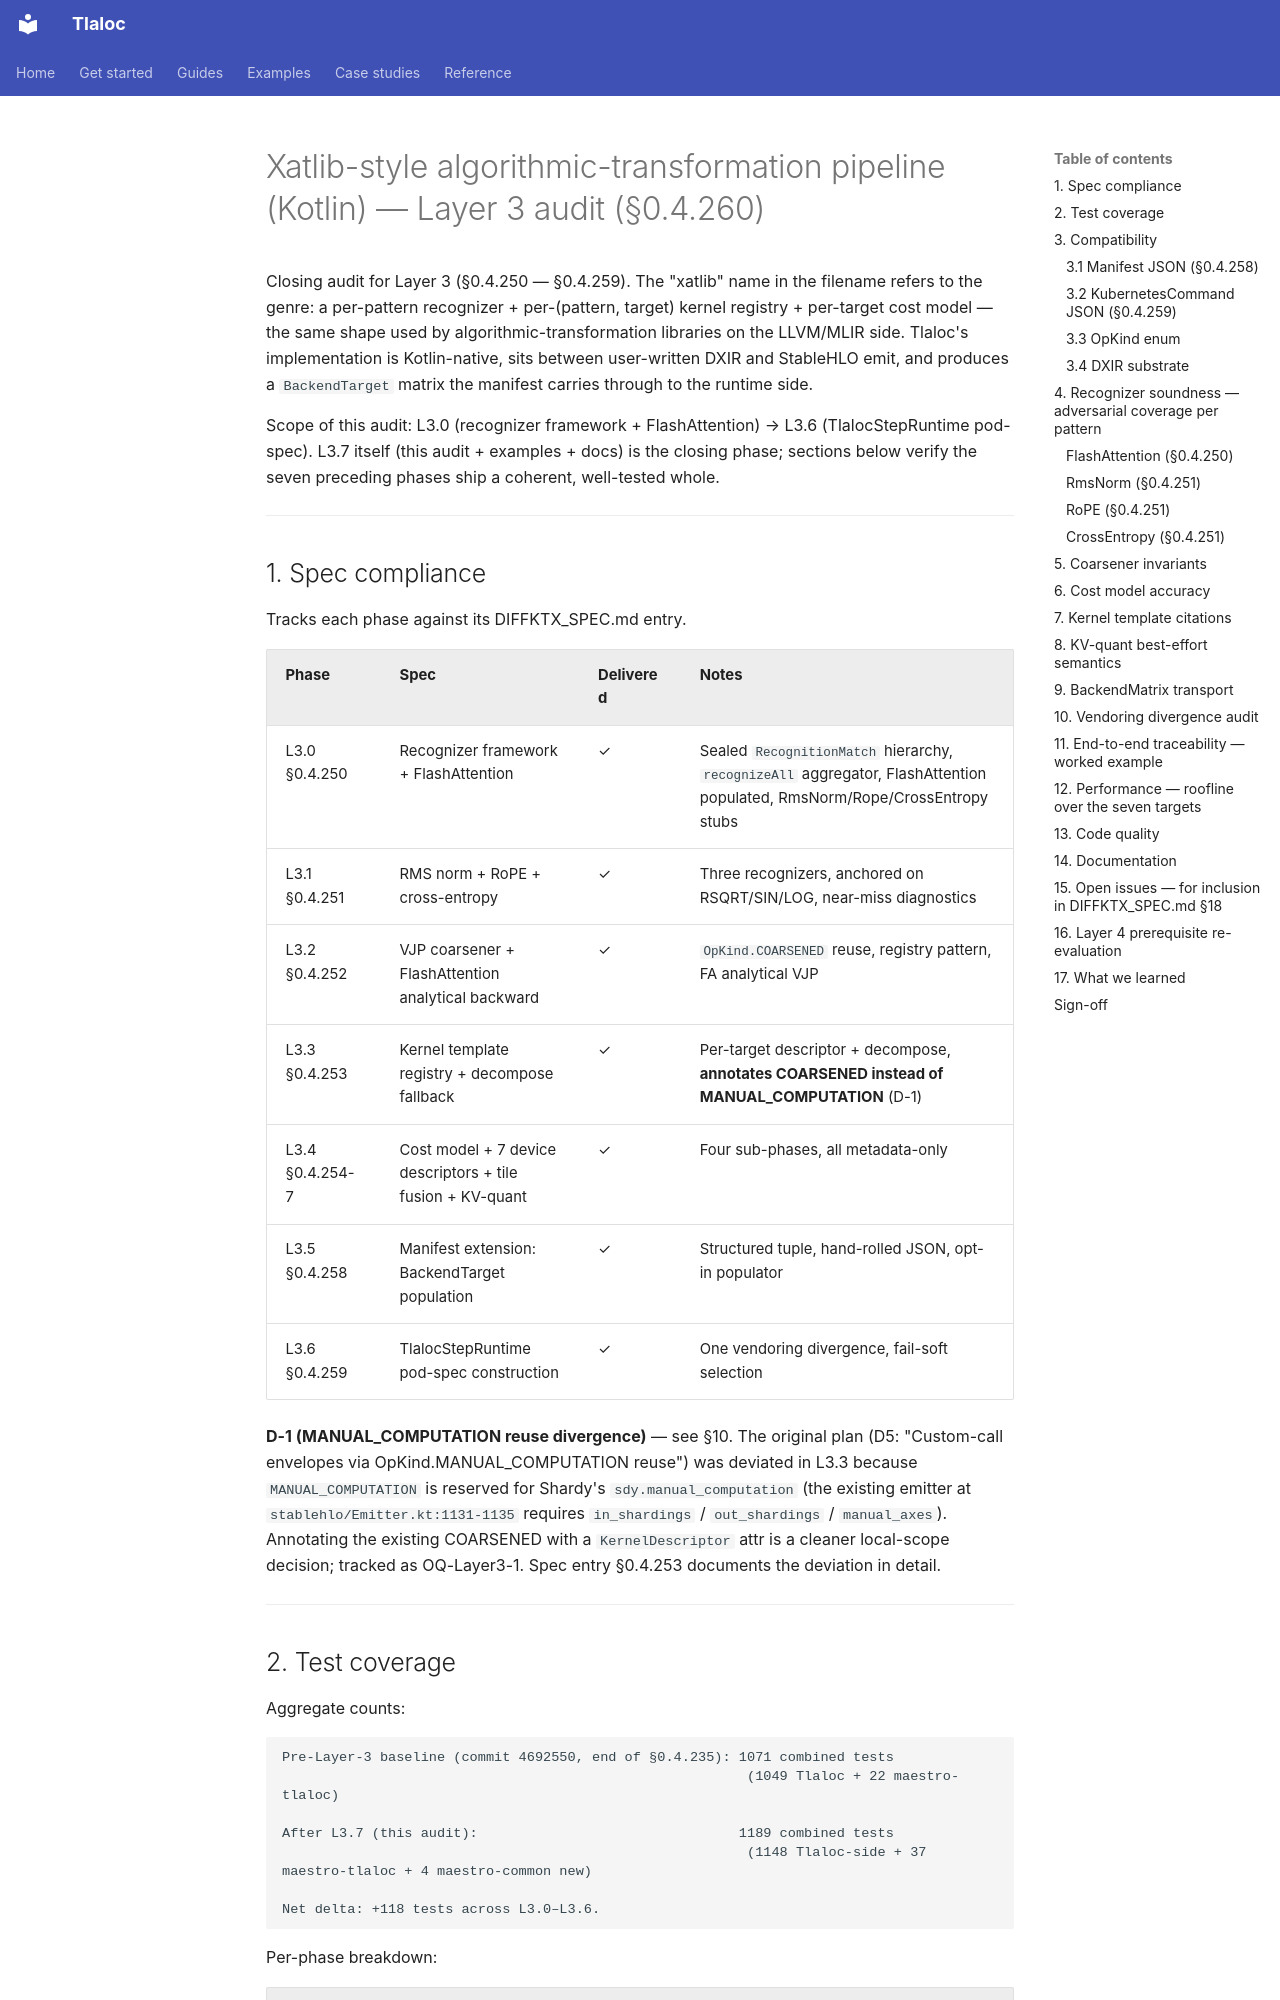

repository: pedronahum/tlaloc · page: audits/xatlib_kotlin_audit/index.html · generator: mkdocs

# Xatlib-style algorithmic-transformation pipeline (Kotlin) — Layer 3 audit (§0.4.260)

Closing audit for Layer 3 (§0.4.250 — §0.4.259). The "xatlib" name in the
filename refers to the genre: a per-pattern recognizer + per-(pattern,
target) kernel registry + per-target cost model — the same shape used by
algorithmic-transformation libraries on the LLVM/MLIR side. Tlaloc's
implementation is Kotlin-native, sits between user-written DXIR and
StableHLO emit, and produces a `BackendTarget` matrix the manifest carries
through to the runtime side.

Scope of this audit: L3.0 (recognizer framework + FlashAttention) →
L3.6 (TlalocStepRuntime pod-spec). L3.7 itself (this audit + examples +
docs) is the closing phase; sections below verify the seven preceding
phases ship a coherent, well-tested whole.

---

## 1. Spec compliance

Tracks each phase against its DIFFKTX_SPEC.md entry.

| Phase | Spec | Delivered | Notes |
|-------|------|-----------|-------|
| L3.0 §0.4.250 | Recognizer framework + FlashAttention | ✓ | Sealed `RecognitionMatch` hierarchy, `recognizeAll` aggregator, FlashAttention populated, RmsNorm/Rope/CrossEntropy stubs |
| L3.1 §0.4.251 | RMS norm + RoPE + cross-entropy | ✓ | Three recognizers, anchored on RSQRT/SIN/LOG, near-miss diagnostics |
| L3.2 §0.4.252 | VJP coarsener + FlashAttention analytical backward | ✓ | `OpKind.COARSENED` reuse, registry pattern, FA analytical VJP |
| L3.3 §0.4.253 | Kernel template registry + decompose fallback | ✓ | Per-target descriptor + decompose, **annotates COARSENED instead of MANUAL_COMPUTATION** (D-1) |
| L3.4 §0.4.254-7 | Cost model + 7 device descriptors + tile fusion + KV-quant | ✓ | Four sub-phases, all metadata-only |
| L3.5 §0.4.258 | Manifest extension: BackendTarget population | ✓ | Structured tuple, hand-rolled JSON, opt-in populator |
| L3.6 §0.4.259 | TlalocStepRuntime pod-spec construction | ✓ | One vendoring divergence, fail-soft selection |

**D-1 (MANUAL_COMPUTATION reuse divergence)** — see §10. The original
plan (D5: "Custom-call envelopes via OpKind.MANUAL_COMPUTATION reuse") was
deviated in L3.3 because `MANUAL_COMPUTATION` is reserved for Shardy's
`sdy.manual_computation` (the existing emitter at
`stablehlo/Emitter.kt:1131-1135` requires `in_shardings` /
`out_shardings` / `manual_axes`). Annotating the existing COARSENED with
a `KernelDescriptor` attr is a cleaner local-scope decision; tracked as
OQ-Layer3-1. Spec entry §0.4.253 documents the deviation in detail.

---
